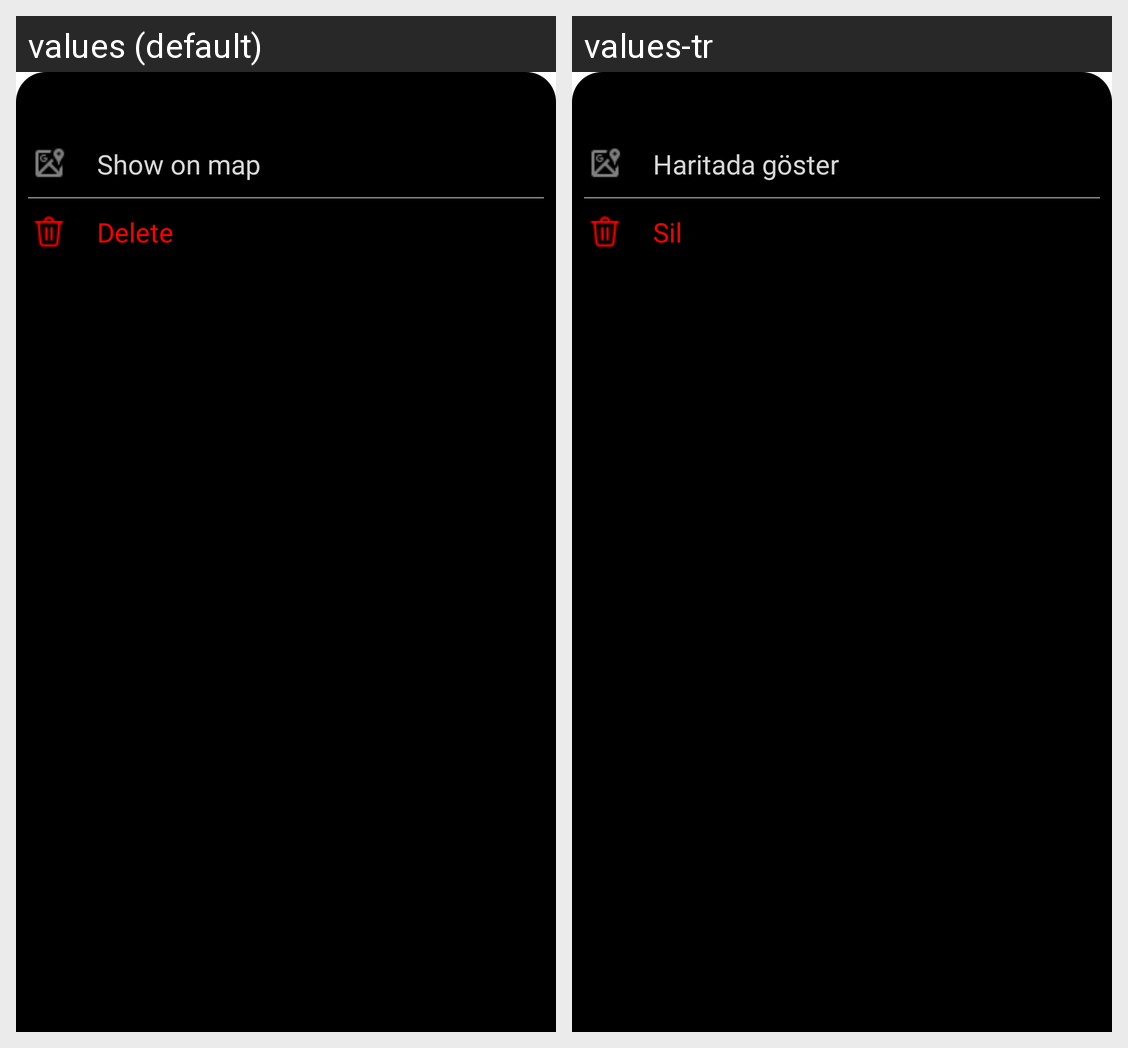

For this localized Android screen grid, give each drawn string resource with its value in every locale shown.
Android screen res/layout/bottom_sheet_layout_2.xml rendered under 2 locales, left to right: values (default), values-tr. Device: Nexus 5 (rendered at 1080×1920; each locale shown at half size, 540×960, under a caption strip naming it); theme Theme.MissedConnection.
Strings drawn on this screen, with the default value and each locale's value (text and hints the layout hard-codes, and strings that could not be matched under every locale, appear in the picture but are not listed):

haritada_goster
  values: Show on map
  values-tr: Haritada göster

sil
  values: Delete
  values-tr: Sil
